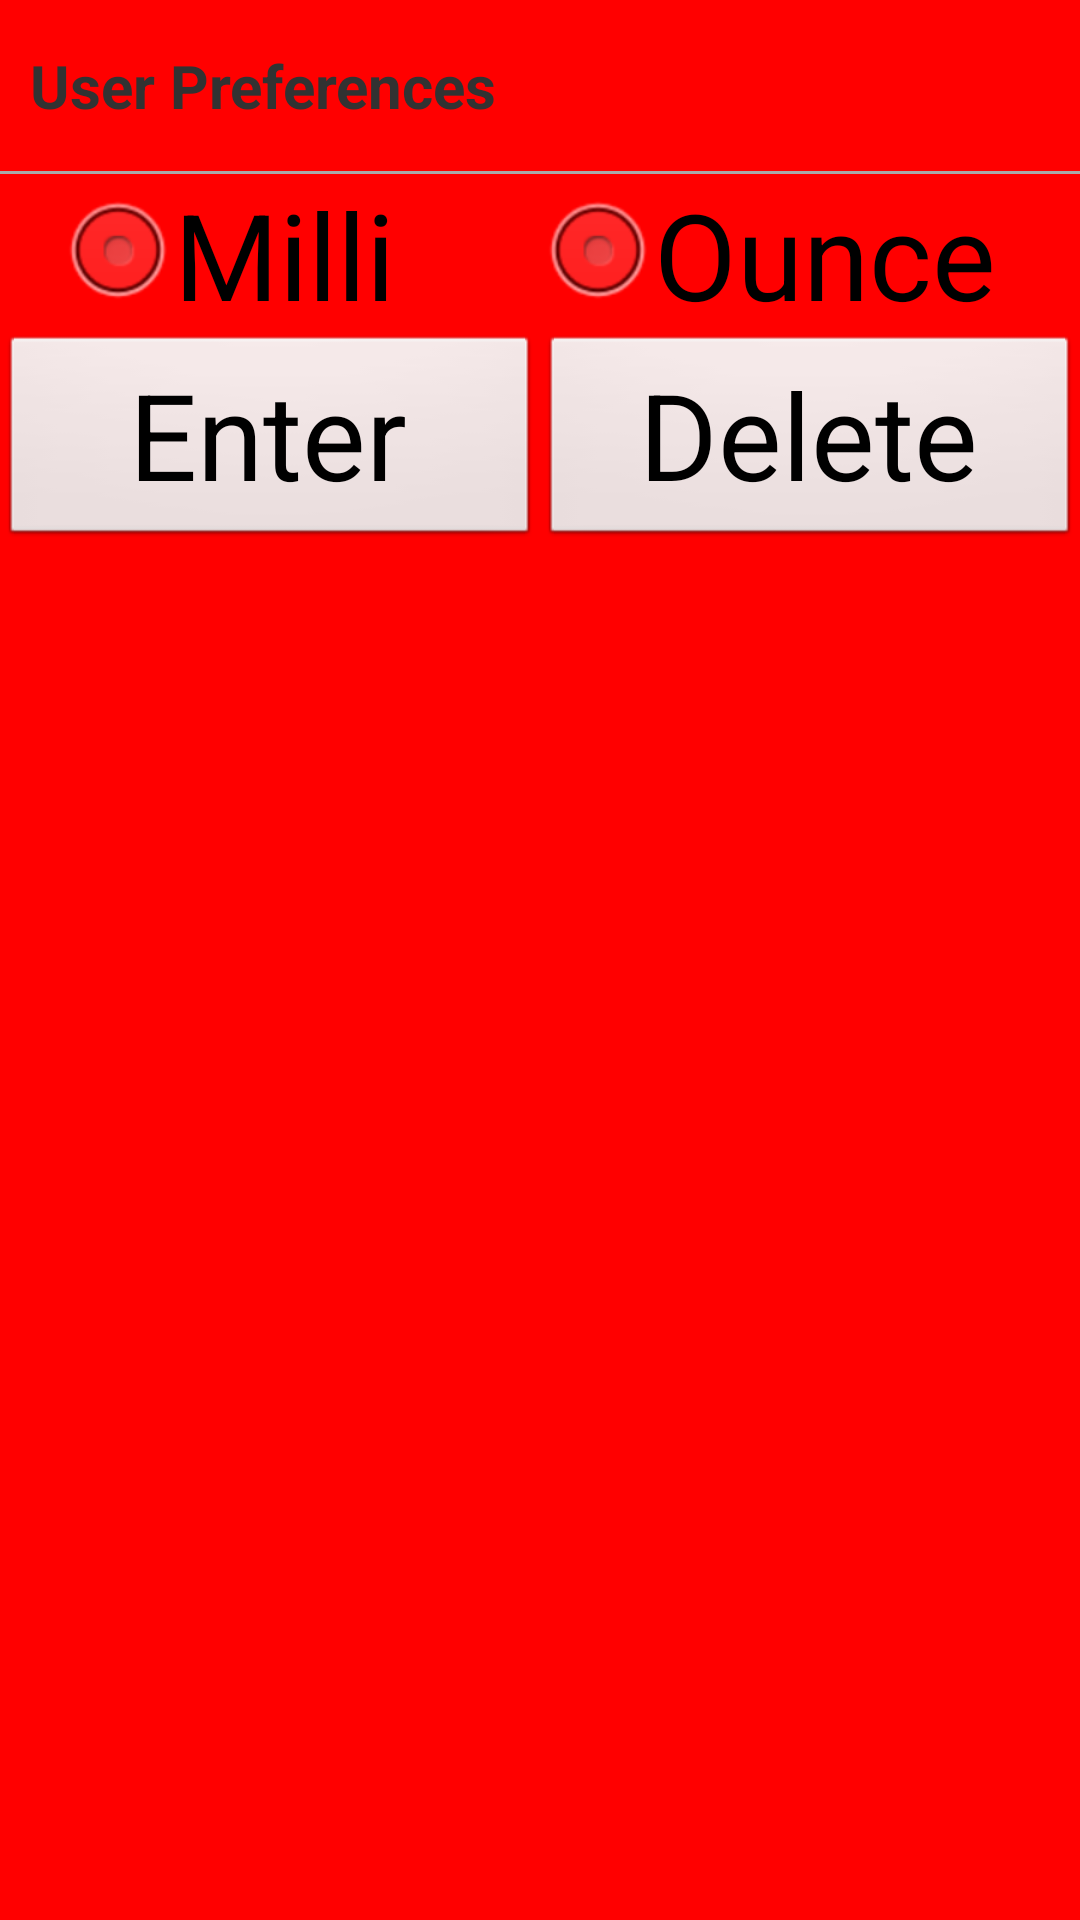

Produce the Android XML layout that renders to this screen, including the resource entries it uses.
<!-- AndroidManifest.xml: application theme AppTheme -->
<!-- res/layout/activity_show_user_preferences.xml -->
<?xml version="1.0" encoding="utf-8"?>
<LinearLayout xmlns:android="http://schemas.android.com/apk/res/android"
    android:layout_width="match_parent"
    android:layout_height="match_parent"
    android:orientation="vertical" >

    <LinearLayout
        android:id="@+id/upTitle"
        android:layout_width="match_parent"
        android:layout_height="wrap_content"
        android:orientation="vertical" >

        <TextView
            android:id="@+id/txtViewUPTitle"
            android:layout_width="wrap_content"
            android:layout_height="wrap_content"
            android:layout_gravity="left"
            android:paddingBottom="15dp"
            android:paddingLeft="10dp"
            android:paddingRight="15dp"
            android:paddingTop="15dp"
            android:text="@string/userPreferences"
            android:textSize="20dp"
            android:textStyle="bold" />

        <View
            android:layout_width="fill_parent"
            android:layout_height="1dp"
            android:background="@android:color/darker_gray" />
    </LinearLayout>

    <LinearLayout
        android:id="@+id/ll2"
        android:layout_width="match_parent"
        android:layout_height="wrap_content"
        android:orientation="vertical" >

        <RadioGroup
            android:id="@+id/unitChoices"
            android:layout_width="fill_parent"
            android:layout_height="wrap_content"
            android:orientation="horizontal"
            android:paddingLeft="20dp"
            android:paddingRight="20dp" >

            <RadioButton
                android:id="@+id/radio_milli"
                android:layout_width="0dp"
                android:layout_height="wrap_content"
                android:layout_weight="1"
                android:onClick="onRadioButtonClicked"
                android:text="@string/unitMilli" />

            <RadioButton
                android:id="@+id/radio_ounce"
                android:layout_width="0dp"
                android:layout_height="wrap_content"
                android:layout_weight="1"
                android:onClick="onRadioButtonClicked"
                android:text="@string/unitOunce" />
        </RadioGroup>
    </LinearLayout>

    <LinearLayout
        android:id="@+id/ll5"
        android:layout_width="match_parent"
        android:layout_height="wrap_content"
        android:layout_below="@id/ll2"
        android:orientation="horizontal" >

        <Button
            android:id="@+id/btnSave"
            android:layout_width="0dp"
            android:layout_height="wrap_content"
            android:layout_weight="1"
            android:text="@string/title_buttonEnter" />

        <Button
            android:id="@+id/btnBFDelete"
            android:layout_width="0dp"
            android:layout_height="wrap_content"
            android:layout_weight="1"
            android:text="@string/title_buttonDelete" />
    </LinearLayout>

</LinearLayout>
<!-- resources referenced by this layout -->
<resources>
  <string name="title_buttonDelete">Delete</string>
  <string name="title_buttonEnter">Enter</string>
  <string name="unitMilli">Milli</string>
  <string name="unitOunce">Ounce</string>
  <string name="userPreferences">User Preferences</string>
  <style name="AppTheme" parent="android:Theme.Light">
  	       
          <item name="android:layout_width">fill_parent</item>
          <item name="android:layout_height">fill_parent</item>
  
          
          <item name="android:windowBackground">@null</item>
          <item name="android:windowNoTitle">true</item>
          <item name="android:windowIsFloating">false</item>      
  		<item name="android:textSize">40dip</item>
          
          <item name="android:background">#ff0000</item>
          </style>
</resources>
